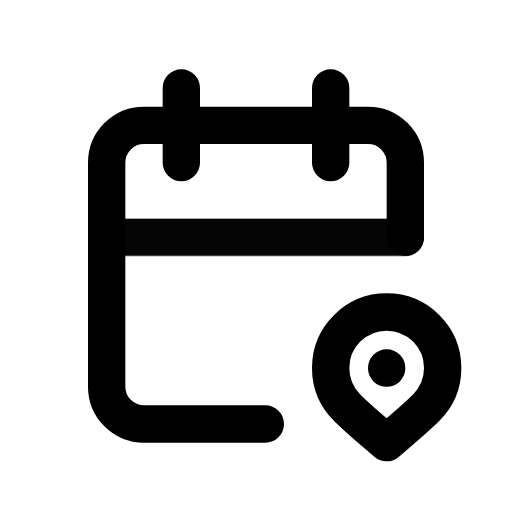
t = 0.00 s
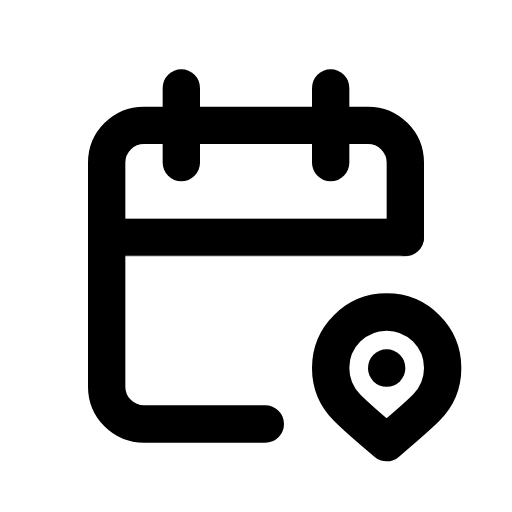
t = 1.00 s
t = 1.15 s: frame unchanged from t = 1.00 s, image omitted
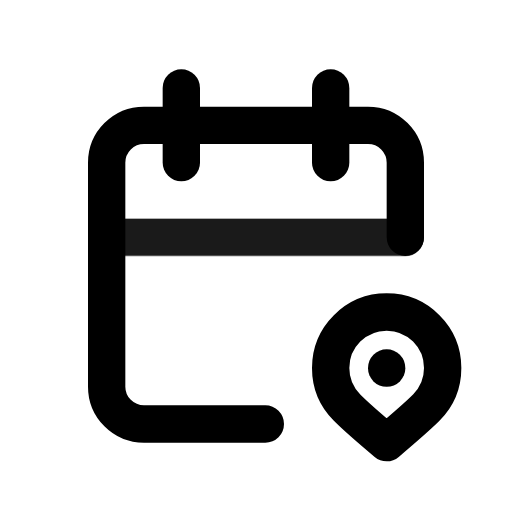
t = 1.82 s
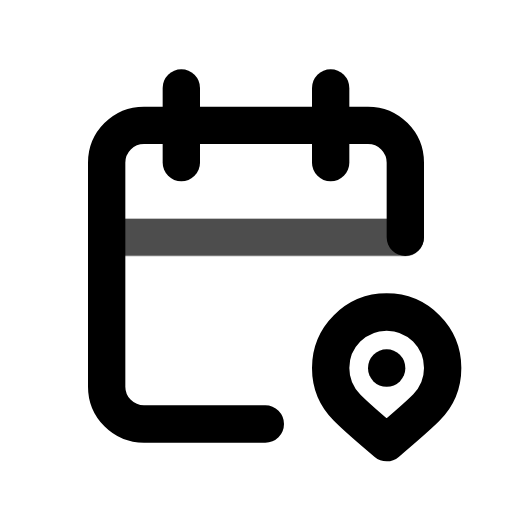
t = 2.46 s
t = 2.86 s: frame unchanged from t = 1.00 s, image omitted

The animated SVG that drew these frames (rendered in a browser with its animation timeline set to each time). Animation: 1 CSS @keyframes rule; one cycle of 3.65 s, repeats indefinitely.

<svg xmlns="http://www.w3.org/2000/svg" width="24" height="24" fill="none" stroke="currentColor" stroke-linecap="round" stroke-linejoin="round" stroke-width="2" viewBox="0 0 24 24">
    <!-- Generated by scripts/icon-expansion/generate.mjs -->
    <!-- Adapted from Tabler Icons 3.34.1.
MIT License

Copyright (c) 2020-2024 Paweł Kuna

Permission is hereby granted, free of charge, to any person obtaining a copy
of this software and associated documentation files (the "Software"), to deal
in the Software without restriction, including without limitation the rights
to use, copy, modify, merge, publish, distribute, sublicense, and/or sell
copies of the Software, and to permit persons to whom the Software is
furnished to do so, subject to the following conditions:

The above copyright notice and this permission notice shall be included in all
copies or substantial portions of the Software.

THE SOFTWARE IS PROVIDED "AS IS", WITHOUT WARRANTY OF ANY KIND, EXPRESS OR
IMPLIED, INCLUDING BUT NOT LIMITED TO THE WARRANTIES OF MERCHANTABILITY,
FITNESS FOR A PARTICULAR PURPOSE AND NONINFRINGEMENT. IN NO EVENT SHALL THE
AUTHORS OR COPYRIGHT HOLDERS BE LIABLE FOR ANY CLAIM, DAMAGES OR OTHER
LIABILITY, WHETHER IN AN ACTION OF CONTRACT, TORT OR OTHERWISE, ARISING FROM,
OUT OF OR IN CONNECTION WITH THE SOFTWARE OR THE USE OR OTHER DEALINGS IN THE
SOFTWARE. -->
    <style>
        @media (prefers-reduced-motion: no-preference) {
            @keyframes ira-exp-pulse { 0%, 100% { opacity: 1; } 22% { opacity: .45; } 40% { opacity: 1; } }
            [data-ira-motion="calendar-pin"] { transform-box: fill-box; transform-origin: center; animation: ira-exp-pulse 2.65s ease-in-out -1s infinite; }
        }
    </style>
    <g transform="translate(1.5 1.5) scale(.875)"><path d="M12.5 21h-6.5a2 2 0 0 1 -2 -2v-12a2 2 0 0 1 2 -2h12a2 2 0 0 1 2 2v4"/><path d="M16 3v4"/><path d="M21.121 20.121a3 3 0 1 0 -4.242 0c.418 .419 1.125 1.045 2.121 1.879c1.051 -.89 1.759 -1.516 2.121 -1.879z"/><path d="M19 18v.01"/><path d="M8 3v4"/></g>
    <g data-ira-motion="calendar-pin"><g transform="translate(1.5 1.5) scale(.875)"><path d="M4 11h16"/></g></g>
</svg>
